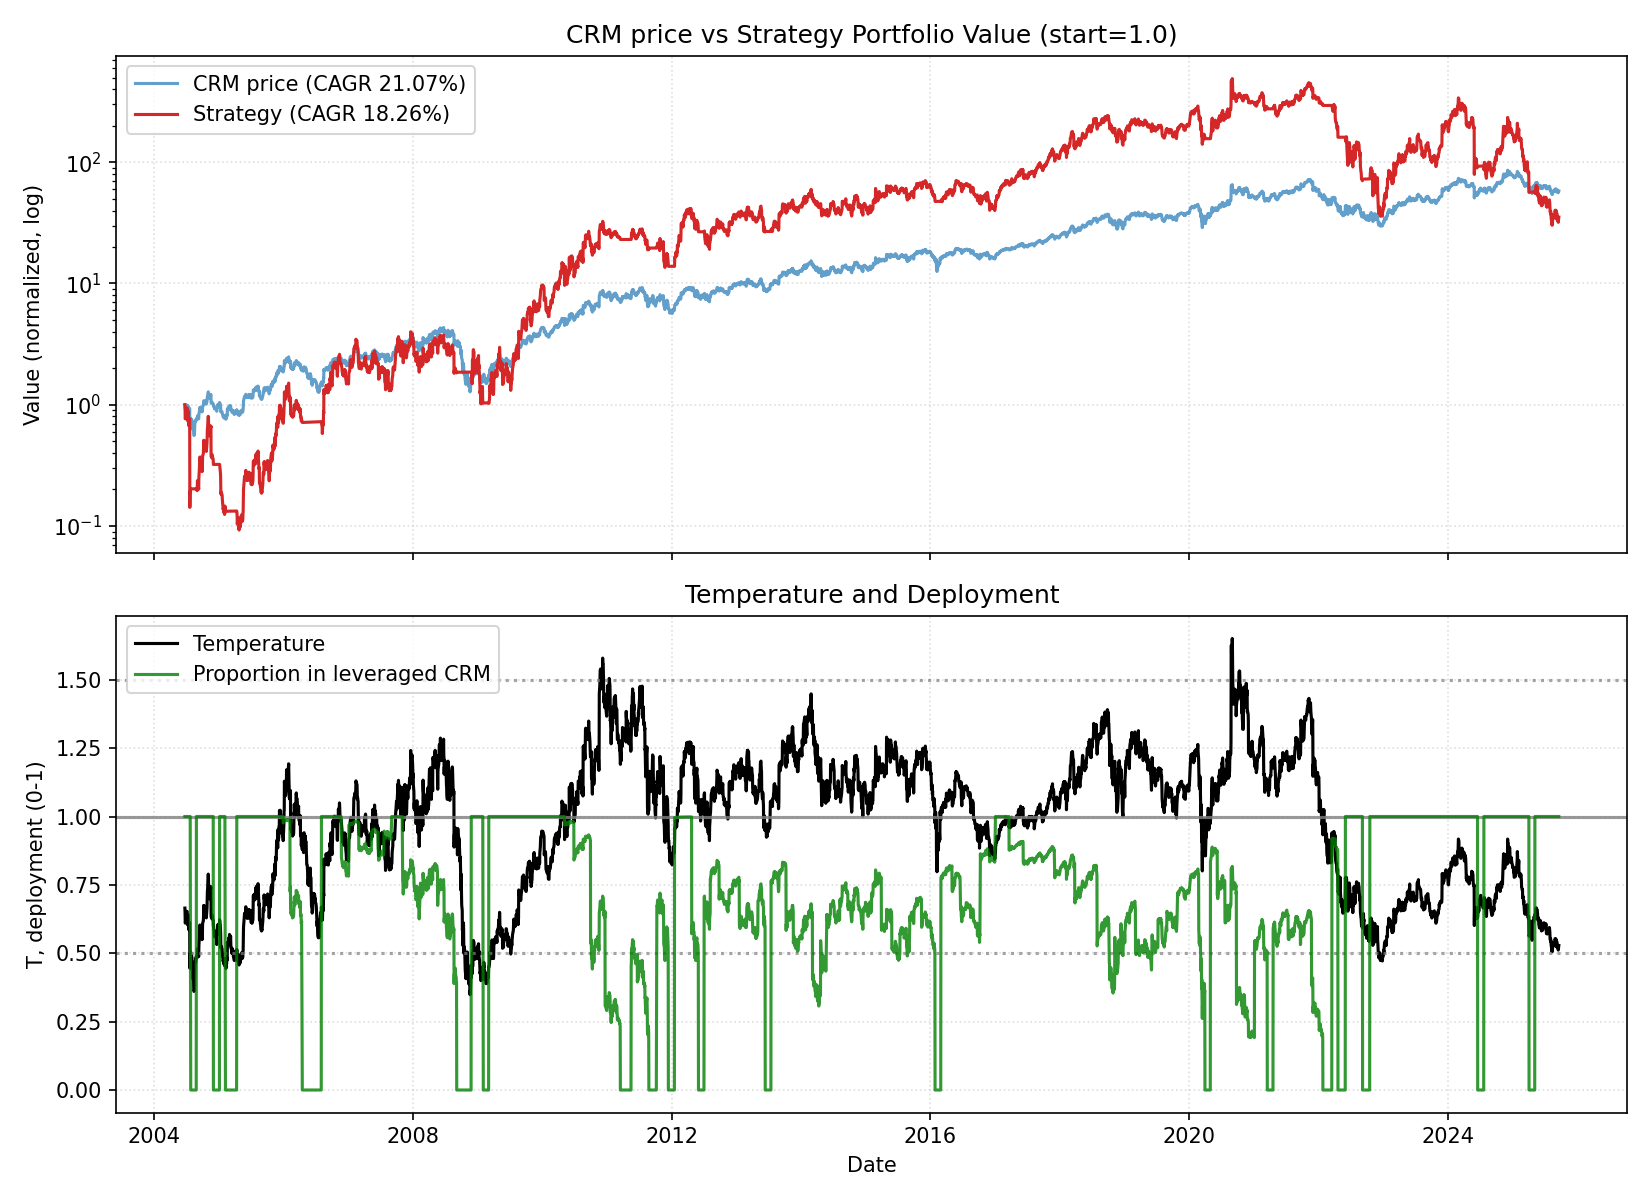

The data file committed next to this chart (first rows):
date, close, ret, ret_3, ret_6, ret_12, ret_22, temp, temp_ch_11, temp_ch_22, vol_22, vol_66, rate, yc_spread, credit_spread, yc_change_22, credit_change_22, port_tqqq, port_cash, port_total, deployed_p, base_p, target_p, block_buy
2004-06-23, 4.255, 0.0, , , , , 0.6651, , , , , 1.26, 1.93, 2.06, , , 1, 0.0, 1, 1.0, 1.0, 1.0, 0
2004-06-24, 4.146, -0.02558, , , , , 0.6478, , , , , 1.26, 1.92, 2.06, , , 0.9231, 0.0, 0.9231, 1.0, 1.0, 1.0, 0
2004-06-25, 3.909, -0.05728, -0.0814, , , , 0.6103, , , , , 1.26, 1.92, 2.07, , , 0.7644, 0.0, 0.7644, 1.0, 1.0, 1.0, 0
2004-06-28, 3.958, 0.01266, -0.04535, , , , 0.617, , , , , 1.26, 1.9, 2.04, , , 0.7933, 0.0, 0.7933, 1.0, 1.0, 1.0, 0
2004-06-29, 4.057, 0.025, 0.03797, , , , 0.6321, , , , , 1.26, 1.87, 2.06, , , 0.8526, 0.0, 0.8526, 1.0, 1.0, 1.0, 0
2004-06-30, 3.976, -0.02012, 0.004375, -0.0657, , , 0.619, , , , , 1.26, 1.92, 2.09, , , 0.801, 0.0, 0.801, 1.0, 1.0, 1.0, 0
2004-07-01, 3.966, -0.002489, -0.02256, -0.04356, , , 0.6172, , , , , 1.26, 1.93, 2.12, , , 0.7949, 0.0, 0.7949, 1.0, 1.0, 1.0, 0
2004-07-02, 4.201, 0.05926, 0.05663, 0.07468, , , 0.6534, , , , , 1.26, 1.94, 2.13, , , 0.936, 0.0, 0.936, 1.0, 1.0, 1.0, 0
2004-07-06, 4.206, 0.001178, 0.06051, 0.0625, , , 0.6527, , , , , 1.26, 1.93, 2.14, , , 0.9391, 0.0, 0.9391, 1.0, 1.0, 1.0, 0
2004-07-07, 4.035, -0.04059, -0.03946, -0.005488, , , 0.6259, , , , , 1.26, 1.94, 2.13, , , 0.8246, 0.0, 0.8246, 1.0, 1.0, 1.0, 0
2004-07-08, 3.894, -0.03495, -0.07412, -0.02054, , , 0.6036, , , , , 1.26, 1.94, 2.14, , , 0.738, 0.0, 0.738, 1.0, 1.0, 1.0, 0
2004-07-09, 4.057, 0.04193, 0.005518, 0.02308, -0.04651, , 0.6286, -0.05491, , , , 1.26, 1.94, 2.14, , , 0.8307, 0.0, 0.8307, 1.0, 1.0, 1.0, 0
2004-07-12, 4.144, 0.02134, 0.06417, -0.01355, -0.0005966, , 0.641, -0.0105, , , , 1.26, 1.93, 2.15, , , 0.8838, 0.0, 0.8838, 1.0, 1.0, 1.0, 0
2004-07-13, 3.978, -0.04, -0.01951, -0.05412, 0.01772, , 0.615, 0.007638, , , , 1.26, 1.92, 2.14, , , 0.7776, 0.0, 0.7776, 1.0, 1.0, 1.0, 0
2004-07-14, 3.872, -0.02674, -0.06567, -0.04047, -0.02187, , 0.5982, -0.03049, , , , 1.26, 1.88, 2.12, , , 0.7151, 0.0, 0.7151, 1.0, 1.0, 1.0, 0
2004-07-15, 3.795, -0.01981, -0.04602, -0.02541, -0.06463, , 0.586, -0.07288, , , , 1.26, 1.86, 2.12, , , 0.6725, 0.0, 0.6725, 1.0, 1.0, 1.0, 0
2004-07-16, 3.958, 0.04302, 0.02236, -0.02439, -0.004356, , 0.6109, -0.01313, , , , 1.26, 1.84, 2.15, , , 0.7591, 0.0, 0.7591, 1.0, 1.0, 1.0, 0
2004-07-19, 3.961, 0.000625, 0.04368, -0.04418, -0.001248, , 0.6103, -0.01114, , , , 1.26, 1.82, 2.14, , , 0.7604, 0.0, 0.7604, 1.0, 1.0, 1.0, 0
2004-07-20, 3.973, 0.003123, 0.00375, -0.001244, -0.05418, , 0.6118, -0.06355, , , , 1.26, 1.8, 2.12, , , 0.7674, 0.0, 0.7674, 1.0, 1.0, 1.0, 0
2004-07-21, 2.895, -0.2715, -0.2692, -0.2524, -0.3118, , 0.4455, -0.3175, , , , 1.26, 1.79, 2.12, , , 0.1424, 0.0, 0.1424, 1.0, 1.0, 1.0, 0
2004-07-22, 3.211, 0.1094, -0.1918, -0.1538, -0.2042, , 0.494, -0.2107, , , , 1.26, 1.79, 2.13, , , 0.1891, 0.0, 0.1891, 1.0, 1.0, 1.0, 0
2004-07-23, 3.226, 0.004623, 0.1145, -0.185, -0.1715, -0.2419, 0.496, -0.1784, -0.2543, 0.06964, , 1.26, 1.76, 2.13, , , 0.1916, 0.0, 0.1916, 1.0, 1.0, 1.0, 0
2004-07-26, 3.285, 0.0184, 0.02311, -0.1705, -0.1902, -0.2076, 0.5043, -0.1978, -0.2215, 0.06988, , 1.26, 1.74, 2.11, -0.19, 0.05, 0.0, 0.2022, 0.2022, 0.0, 1.0, 1.0, 0
2004-07-27, 3.251, -0.01054, 0.007669, -0.1818, -0.2155, -0.1684, 0.4987, -0.222, -0.1829, 0.06978, , 1.26, 1.8, 2.09, -0.12, 0.03, 0.0, 0.2022, 0.2022, 0.0, 1.0, 1.0, 0
2004-07-28, 3.214, -0.01142, -0.02184, 0.1103, -0.1922, -0.1881, 0.4927, -0.1988, -0.2015, 0.06893, , 1.26, 1.83, 2.1, -0.09, 0.03, 0.0, 0.2022, 0.2022, 0.0, 1.0, 1.0, 0
2004-07-29, 3.206, -0.00231, -0.0137, -0.001541, -0.1719, -0.2098, 0.4913, -0.1787, -0.2228, 0.06881, , 1.26, 1.85, 2.09, -0.05, 0.05, 0.0, 0.2022, 0.2022, 0.0, 1.0, 1.0, 0
2004-07-30, 3.219, 0.003858, 0.00154, -0.002301, -0.1519, -0.1904, 0.4929, -0.1589, -0.2037, 0.06849, , 1.26, 1.82, 2.1, -0.05, 0.04, 0.0, 0.2022, 0.2022, 0.0, 1.0, 1.0, 0
2004-08-02, 3.169, -0.01537, -0.01157, -0.03539, -0.1994, -0.2009, 0.4845, -0.2069, -0.2149, 0.06845, , 1.26, 1.82, 2.13, -0.1, 0.04, 0.0, 0.2022, 0.2022, 0.0, 1.0, 1.0, 0
2004-08-03, 3.001, -0.05308, -0.06764, -0.07686, -0.2423, -0.2856, 0.4586, -0.2486, -0.2982, 0.06912, , 1.26, 1.79, 2.14, -0.14, 0.02, 0.0, 0.2022, 0.2022, 0.0, 1.0, 1.0, 0
2004-08-04, 2.964, -0.01237, -0.06479, -0.07775, -0.254, -0.2953, 0.4526, -0.2602, -0.3065, 0.06737, , 1.26, 1.79, 2.14, -0.15, 0.01, 0.0, 0.2023, 0.2023, 0.0, 1.0, 1.0, 0
2004-08-05, 2.697, -0.09015, -0.1014, -0.159, -0.06838, -0.3317, 0.4116, -0.07607, -0.3423, 0.06922, , 1.26, 1.79, 2.14, -0.14, 0.0, 0.0, 0.2023, 0.2023, 0.0, 1.0, 1.0, 0
2004-08-06, 2.664, -0.01193, -0.101, -0.1722, -0.1703, -0.3158, 0.4065, -0.1771, -0.3266, 0.06904, , 1.26, 1.84, 2.22, -0.1, 0.09, 0.0, 0.2023, 0.2023, 0.0, 1.0, 1.0, 0
2004-08-09, 2.719, 0.02043, 0.008257, -0.1421, -0.1572, -0.3299, 0.4141, -0.1651, -0.3413, 0.06932, , 1.26, 1.83, 2.19, -0.11, 0.05, 0.0, 0.2023, 0.2023, 0.0, 1.0, 1.0, 0
2004-08-10, 2.721, 0.0009098, 0.02136, -0.09316, -0.1717, -0.3433, 0.4142, -0.1785, -0.3537, 0.0683, , 1.26, 1.77, 2.18, -0.17, 0.04, 0.0, 0.2023, 0.2023, 0.0, 1.0, 1.0, 0
2004-08-11, 2.627, -0.03455, -0.03367, -0.1135, -0.1918, -0.3396, 0.3997, -0.1985, -0.3501, 0.06791, , 1.26, 1.76, 2.17, -0.17, 0.02, 0.0, 0.2023, 0.2023, 0.0, 1.0, 1.0, 0
2004-08-12, 2.472, -0.05932, -0.09182, -0.08349, -0.2309, -0.3617, 0.3758, -0.2373, -0.3718, 0.06833, , 1.26, 1.75, 2.19, -0.17, 0.05, 0.0, 0.2023, 0.2023, 0.0, 1.0, 1.0, 0
2004-08-13, 2.373, -0.04004, -0.09699, -0.1096, -0.26, -0.3748, 0.3605, -0.2661, -0.3848, 0.06846, , 1.26, 1.75, 2.2, -0.13, 0.08, 0.0, 0.2023, 0.2023, 0.0, 1.0, 1.0, 0
2004-08-16, 2.405, 0.01356, -0.02703, -0.1156, -0.2529, -0.3925, 0.3648, -0.2599, -0.4028, 0.06882, , 1.26, 1.75, 2.2, -0.11, 0.08, 0.0, 0.2023, 0.2023, 0.0, 1.0, 1.0, 0
2004-08-17, 2.714, 0.1286, 0.1439, -0.002727, -0.1436, -0.3148, 0.4115, -0.1507, -0.3257, 0.07461, , 1.26, 1.77, 2.21, -0.07, 0.06, 0.0, 0.2023, 0.2023, 0.0, 1.0, 1.0, 0
2004-08-18, 2.956, 0.08933, 0.2294, 0.1252, -0.01484, -0.2559, 0.448, -0.02298, -0.2678, 0.07777, , 1.26, 1.79, 2.2, -0.03, 0.06, 0.0, 0.2024, 0.2024, 0.0, 1.0, 1.0, 0
2004-08-19, 3.011, 0.01841, 0.1094, 0.2182, 0.01586, 0.04017, 0.456, 0.007465, 0.02362, 0.07796, , 1.26, 1.79, 2.2, -0.01, 0.08, 0.0, 0.2024, 0.2024, 0.0, 1.0, 1.0, 0
2004-08-20, 3.117, 0.03533, 0.05439, 0.3139, 0.156, -0.02928, 0.4719, 0.1464, -0.04472, 0.05192, , 1.26, 1.78, 2.19, -0.01, 0.07, 0.0, 0.2024, 0.2024, 0.0, 1.0, 1.0, 0
2004-08-23, 3.092, -0.007937, 0.02712, 0.286, 0.1606, -0.04141, 0.4673, 0.1498, -0.05771, 0.04638, , 1.26, 1.78, 2.19, -0.01, 0.06, 0.0, 0.2024, 0.2024, 0.0, 1.0, 1.0, 0
2004-08-24, 3.159, 0.0216, 0.01349, 0.1641, 0.162, -0.0384, 0.4772, 0.1524, -0.05371, 0.04661, , 1.26, 1.78, 2.18, 0.02, 0.05, 0.0, 0.2024, 0.2024, 0.0, 1.0, 1.0, 0
2004-08-25, 3.206, 0.01488, 0.0368, 0.08452, 0.1782, -0.0137, 0.484, 0.1684, -0.0294, 0.04655, , 1.26, 1.75, 2.18, 0.01, 0.07, 0.0, 0.2024, 0.2024, 0.0, 1.0, 1.0, 1
2004-08-26, 3.191, -0.00463, 0.01018, 0.05998, 0.2147, -0.006928, 0.4815, 0.2047, -0.02273, 0.04651, , 1.26, 1.74, 2.19, -0.06, 0.1, 0.0, 0.2024, 0.2024, 0.0, 1.0, 1.0, 1
2004-08-27, 3.253, 0.01938, 0.01466, 0.04365, 0.3163, 0.01466, 0.4906, 0.3054, -0.001487, 0.04661, , 1.26, 1.75, 2.18, -0.08, 0.08, 0.2024, 0.0, 0.2024, 1.0, 1.0, 1.0, 0
2004-08-30, 3.258, 0.001521, 0.02093, 0.0536, 0.3733, 0.0123, 0.4905, 0.3605, -0.004914, 0.0466, , 1.26, 1.72, 2.19, -0.13, 0.1, 0.2033, 0.0, 0.2033, 1.0, 1.0, 1.0, 0
2004-08-31, 3.216, -0.01291, -0.01141, 0.01801, 0.3374, 0.01483, 0.4839, 0.3264, -0.001319, 0.0467, , 1.26, 1.72, 2.19, -0.1, 0.09, 0.1954, 0.0, 0.1954, 1.0, 1.0, 1.0, 0
2004-09-01, 3.298, 0.02538, 0.01215, 0.02855, 0.2151, 0.09893, 0.4959, 0.2051, 0.08144, 0.04683, , 1.61, 1.72, 2.2, -0.1, 0.07, 0.2102, 0.0, 0.2102, 1.0, 1.0, 1.0, 0
2004-09-02, 3.436, 0.04201, 0.06846, 0.07674, 0.1623, 0.1594, 0.5164, 0.1527, 0.141, 0.0458, , 1.61, 1.74, 2.17, -0.05, 0.03, 0.2367, 0.0, 0.2367, 1.0, 1.0, 1.0, 0
2004-09-03, 3.402, -0.01008, 0.03151, 0.04563, 0.1298, 0.2615, 0.511, 0.1205, 0.2414, 0.04575, , 1.61, 1.69, 2.15, -0.1, 0.01, 0.2295, 0.0, 0.2295, 1.0, 1.0, 1.0, 0
2004-09-07, 3.323, -0.02327, -0.03312, 0.01974, 0.06587, 0.247, 0.498, 0.05531, 0.2251, 0.04094, , 1.61, 1.68, 2.13, -0.11, -0.01, 0.2134, 0.0, 0.2134, 1.0, 1.0, 1.0, 0
2004-09-08, 3.276, -0.01415, -0.03709, 0.01846, 0.0592, 0.2047, 0.4906, 0.04987, 0.1849, 0.041, , 1.61, 1.68, 2.15, -0.16, -0.07, 0.2043, 0.0, 0.2043, 1.0, 1.0, 1.0, 0
2004-09-09, 3.258, -0.005287, -0.01936, -0.012, 0.03132, 0.1973, 0.4878, 0.02224, 0.1776, 0.04106, , 1.61, 1.72, 2.15, -0.11, -0.04, 0.201, 0.0, 0.201, 1.0, 1.0, 1.0, 0
2004-09-10, 3.525, 0.082, 0.07628, 0.02592, 0.09954, 0.3418, 0.5275, 0.08985, 0.3197, 0.04384, , 1.61, 1.69, 2.16, -0.08, -0.02, 0.2504, 0.0, 0.2504, 1.0, 1.0, 1.0, 0
2004-09-13, 3.76, 0.06667, 0.1541, 0.1055, 0.1783, 0.5215, 0.5617, 0.1666, 0.4948, 0.04396, , 1.61, 1.66, 2.15, -0.1, -0.02, 0.3004, 0.0, 0.3004, 1.0, 1.0, 1.0, 0
2004-09-14, 3.936, 0.04671, 0.1165, 0.1847, 0.2099, 0.659, 0.5876, 0.1979, 0.6299, 0.04086, , 1.61, 1.68, 2.15, -0.07, -0.04, 0.3425, 0.0, 0.3425, 1.0, 1.0, 1.0, 0
2004-09-15, 4.042, 0.02703, 0.075, 0.2341, 0.2407, 0.6811, 0.6032, 0.2298, 0.6534, 0.03843, , 1.61, 1.67, 2.14, -0.08, -0.06, 0.3702, 0.0, 0.3702, 1.0, 1.0, 1.0, 0
2004-09-16, 4.023, -0.004896, 0.022, 0.2346, 0.2508, 0.4822, 0.5999, 0.2397, 0.4578, 0.03889, , 1.61, 1.64, 2.16, -0.11, -0.04, 0.3646, 0.0, 0.3646, 1.0, 1.0, 1.0, 0
... 5,286 more rows
